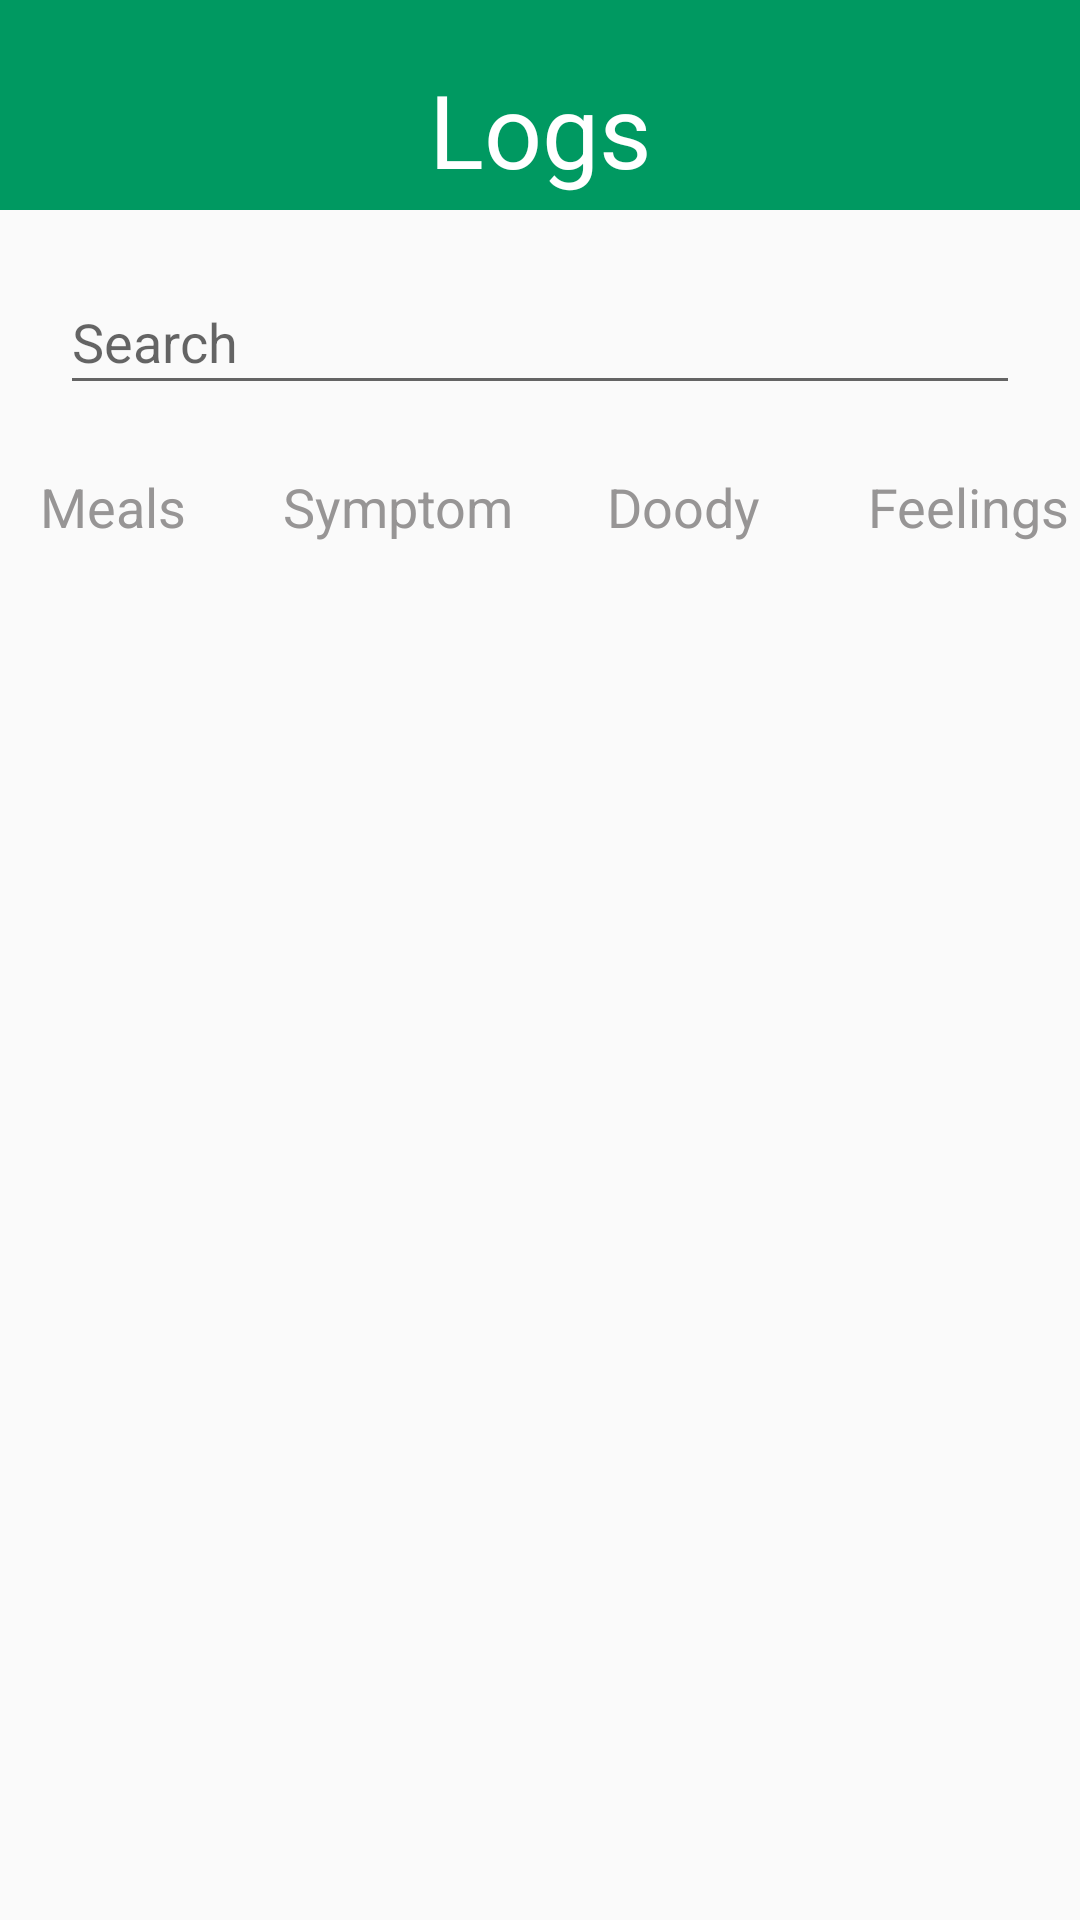

Write the Android layout XML for this screen, with the resource values it uses.
<!-- AndroidManifest.xml: application theme Theme.InnerIntel -->
<!-- res/layout/activity_log_page_activate.xml -->
<?xml version="1.0" encoding="utf-8"?>
<androidx.constraintlayout.widget.ConstraintLayout xmlns:android="http://schemas.android.com/apk/res/android"
    xmlns:app="http://schemas.android.com/apk/res-auto"
    xmlns:tools="http://schemas.android.com/tools"
    android:layout_width="match_parent"
    android:layout_height="match_parent"
    tools:context=".activity.LogPageActivate">

    <TextView
        android:id="@+id/logpage_tv_head2"
        android:layout_width="413dp"
        android:layout_height="@dimen/title_height"
        android:background="@color/mainColor"
        android:gravity="bottom"
        android:textAlignment="center"
        android:textColor="#FFFBFB"
        android:textSize="@dimen/title_font_size"
        app:layout_constraintEnd_toEndOf="parent"
        app:layout_constraintHorizontal_bias="0.0"
        app:layout_constraintStart_toStartOf="parent"
        app:layout_constraintTop_toTopOf="parent" />

    <EditText
        android:id="@+id/logpage_et_search"
        android:layout_width="320dp"
        android:layout_height="45dp"
        android:layout_marginTop="20dp"
        android:ems="10"
        android:gravity="center"
        android:hint="Search"
        android:inputType="textPersonName"
        android:textAlignment="textStart"
        app:layout_constraintEnd_toEndOf="parent"
        app:layout_constraintStart_toStartOf="parent"
        app:layout_constraintTop_toBottomOf="@+id/logpage_tv_head2" />


    <RadioGroup
        android:id="@+id/logpage_rg_title"
        android:layout_width="380dp"
        android:layout_height="48dp"
        android:layout_marginTop="10dp"
        android:orientation="horizontal"
        app:layout_constraintEnd_toEndOf="parent"
        app:layout_constraintStart_toStartOf="parent"
        app:layout_constraintTop_toBottomOf="@+id/logpage_et_search">

        <RadioButton
            android:id="@+id/logpage_rb_maels"
            android:layout_width="320dp"
            android:layout_height="match_parent"
            android:layout_weight="1"
            android:background="?android:attr/selectableItemBackground"
            android:button="@null"
            android:checked="true"
            android:gravity="center"
            android:text="Meals"
            android:textColor="#979595"
            android:textSize="18sp" />

        <RadioButton
            android:id="@+id/logpage_rb_symptom"
            android:layout_width="320dp"
            android:layout_height="match_parent"
            android:layout_weight="1"
            android:background="?android:attr/selectableItemBackground"
            android:button="@null"
            android:gravity="center"
            android:text="Symptom"
            android:textColor="#979595"
            android:textSize="18sp" />

        <RadioButton
            android:id="@+id/logpage_rb_doody"
            android:layout_width="320dp"
            android:layout_height="match_parent"
            android:layout_weight="1"
            android:background="?android:attr/selectableItemBackground"
            android:button="@null"
            android:gravity="center"
            android:text="Doody"
            android:textColor="#979595"
            android:textSize="18sp" />

        <RadioButton
            android:id="@+id/logpage_rb_feelings"
            android:layout_width="320dp"
            android:layout_height="match_parent"
            android:layout_weight="1"
            android:background="?android:attr/selectableItemBackground"
            android:button="@null"
            android:gravity="center"
            android:text="Feelings"
            android:textColor="#979595"
            android:textSize="18sp" />
    </RadioGroup>

    <androidx.viewpager.widget.ViewPager
        android:id="@+id/logpage_viewPager"
        android:layout_width="352dp"
        android:layout_height="418dp"
        android:layout_marginStart="50dp"
        android:layout_marginEnd="@dimen/left_right_margin"
        app:layout_constraintEnd_toEndOf="parent"
        app:layout_constraintHorizontal_bias="0.513"
        app:layout_constraintStart_toStartOf="parent"
        app:layout_constraintTop_toBottomOf="@+id/logpage_rg_title" />

    <TextView
        android:id="@+id/logpage_tv_head3"
        android:layout_width="wrap_content"
        android:layout_height="wrap_content"
        android:layout_marginTop="16dp"
        android:text="Logs"
        android:textColor="#FFFFFF"
        android:textSize="@dimen/title_font_size"
        app:layout_constraintBottom_toBottomOf="@+id/logpage_tv_head2"
        app:layout_constraintEnd_toEndOf="parent"
        app:layout_constraintStart_toStartOf="parent"
        app:layout_constraintTop_toTopOf="parent" />

</androidx.constraintlayout.widget.ConstraintLayout>
<!-- resources referenced by this layout -->
<resources>
  <color name="mainColor">#009961</color>
  <dimen name="left_right_margin">50dp</dimen>
  <dimen name="title_font_size">34sp</dimen>
  <dimen name="title_height">70dp</dimen>
  <style name="Theme.InnerIntel" parent="Theme.MaterialComponents.DayNight.DarkActionBar.Bridge">
          
          <item name="colorPrimary">@color/mainColor</item>
          <item name="colorPrimaryVariant">@color/mainColor</item>
          <item name="colorOnPrimary">@color/white</item>
          
          <item name="colorSecondary">@color/teal_200</item>
          <item name="colorSecondaryVariant">@color/teal_700</item>
          <item name="colorOnSecondary">@color/black</item>
          
          <item name="android:statusBarColor" tools:targetApi="l">?attr/colorPrimaryVariant</item>
          
      </style>
  <color name="white">#FFFFFFFF</color>
  <color name="teal_200">#FF03DAC5</color>
  <color name="teal_700">#FF018786</color>
  <color name="black">#FF000000</color>
</resources>
